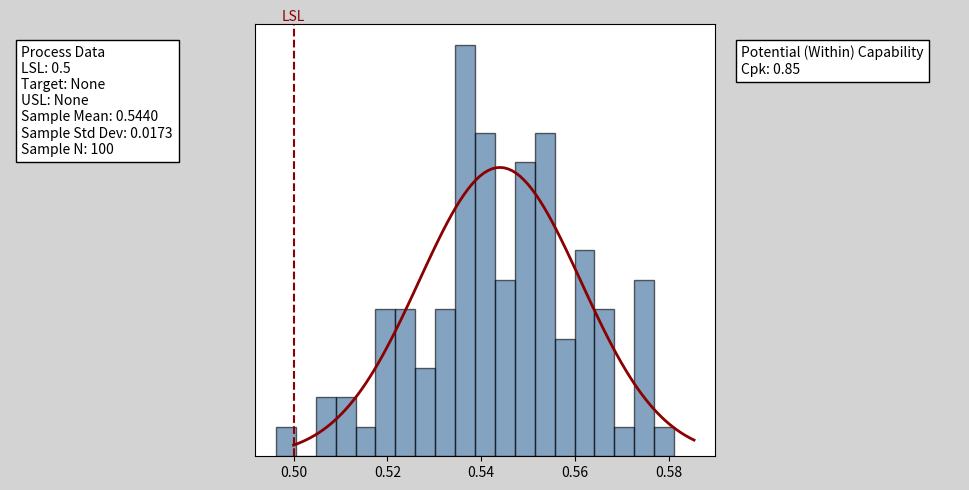

Reproduce this figure in Python.
"""
Generate minitab like plots
"""

import numpy as np
import matplotlib.pyplot as plt
from scipy.stats import norm
from matplotlib.patches import Rectangle

# parameters
FIGSIZE = (10, 5)


def non_none(lst: list):
    return [x for x in lst if x is not None][0]


def hist(
    data: np.ndarray, LSL: float = None, USL: float = None, title: str = "", nbins=None
):
    "generate minitab style histgram with statistic info"

    # decide case
    case = None
    target = None
    if (LSL is None) and (USL is None):
        case = "no bound"
    elif (LSL is not None) and (USL is not None):
        case = "two bound"
    else:
        case = "one bound"

    if case == "two bound":
        target = (LSL + USL) / 2

    # Calculate statistics
    sample_mean = np.mean(data)
    sample_std = np.std(data, ddof=1)

    # Process capability indices
    Cp = None
    Cpk = None
    if case == "two bound":
        Cp = (USL - LSL) / (6 * sample_std)
        Cpl = (sample_mean - LSL) / (3 * sample_std)
        Cpu = (USL - sample_mean) / (3 * sample_std)
        Cpk = min(Cpl, Cpu)
    elif case == "one bound":
        if USL is not None:
            Cpu = (USL - sample_mean) / (3 * sample_std)
            Cpk = Cpu
        else:
            Cpl = (sample_mean - LSL) / (3 * sample_std)
            Cpk = Cpl

    # Create a figure with a GridSpec layout
    fig = plt.figure(figsize=FIGSIZE)
    gs = fig.add_gridspec(1, 3, width_ratios=[1, 2, 1])

    # Set the figure background color
    fig.patch.set_facecolor("lightgrey")

    # Statistics on the left side
    ax_left = fig.add_subplot(gs[0, 0])
    ax_left.axis("off")
    if case == "no bound":
        stats_text_left = "\n".join(
            (
                f"Process Data",
                f"Sample Mean: {sample_mean:.4f}",
                f"Sample Std Dev: {sample_std:.4f}",
                f"Sample N: {len(data)}",
            )
        )
    else:
        stats_text_left = "\n".join(
            (
                f"Process Data",
                f"LSL: {LSL}",
                f"Target: {target}",
                f"USL: {USL}",
                f"Sample Mean: {sample_mean:.4f}",
                f"Sample Std Dev: {sample_std:.4f}",
                f"Sample N: {len(data)}",
            )
        )
    ax_left.text(
        0.05,
        0.95,
        stats_text_left,
        transform=ax_left.transAxes,
        fontsize=10,
        verticalalignment="top",
        bbox=dict(facecolor="white", edgecolor="black"),
    )

    # Main plot
    ax_main = fig.add_subplot(gs[0, 1])
    # Update the bar color to match the provided image color
    bar_color = "#336699"
    count, bins, ignored = ax_main.hist(
        data, bins=nbins, density=True, alpha=0.6, color=bar_color, edgecolor="black"
    )

    # Add normal distribution curve
    # xmin, xmax = ax_main.set_xlim(LSL - 0.02, USL + 0.02)
    xmin, xmax = ax_main.get_xlim()
    if LSL is not None:
        xmin = LSL
    if USL is not None:
        xmax = USL
    x = np.linspace(xmin, xmax, 100)
    p = norm.pdf(x, sample_mean, sample_std)

    ax_main.plot(
        x, p, color="#8B0000", linewidth=2, label="Overall"
    )  # Darker red for the curve

    # Add specification limits and labels

    if LSL is not None:
        ax_main.axvline(
            LSL, color="#8B0000", linestyle="--"
        )  # Darker red for the lines
        ax_main.text(
            LSL, ax_main.get_ylim()[1], "LSL", color="#8B0000", ha="center", va="bottom"
        )  # Darker red for the text
    if USL is not None:
        ax_main.axvline(
            USL, color="#8B0000", linestyle="--"
        )  # Darker red for the lines

        ax_main.text(
            USL, ax_main.get_ylim()[1], "USL", color="#8B0000", ha="center", va="bottom"
        )  # Darker red for the text

    # Labels and title
    # ax_main.set_xlabel("Diameter")
    ax_main.set_title(title, fontsize=16, pad=30)

    # Remove y-axis label and ticks
    ax_main.set_ylabel("")
    ax_main.yaxis.set_visible(False)

    # Turn off the legend
    ax_main.legend().set_visible(False)

    # Statistics on the right side
    ax_right = fig.add_subplot(gs[0, 2])
    ax_right.axis("off")

    if case == "one bound":
        stats_text_right = "\n".join(
            (
                f"Potential (Within) Capability",
                f"Cpk: {Cpk:.2f}",
            )
        )
    elif case == "no bound":
        stats_text_right = "\n".join(
            (
                f"Overall Capability",
                f"Cpm: *",
            )
        )
    elif case == "two bound":
        stats_text_right = "\n".join(
            (
                f"Overall Capability",
                f"Potential (Within) Capability",
                f"Cp: {Cp:.2f}",
                f"CPL: {Cpl:.2f}",
                f"CPU: {Cpu:.2f}",
                f"Cpk: {Cpk:.2f}",
            )
        )
    ax_right.text(
        0.05,
        0.95,
        stats_text_right,
        transform=ax_right.transAxes,
        fontsize=10,
        verticalalignment="top",
        bbox=dict(facecolor="white", edgecolor="black"),
    )

    # Adjust layout
    plt.tight_layout()

    fig = plt.gcf()

    return fig


def main():
    # Generate some sample data
    np.random.seed(42)
    data = np.random.normal(loc=0.546, scale=0.019, size=100)

    # Specifications
    LSL = 0.5
    # USL = 0.6
    USL = None
    fig = hist(data, LSL, USL, nbins=20)
    fig.savefig("test.png")


if __name__ == "__main__":
    main()
